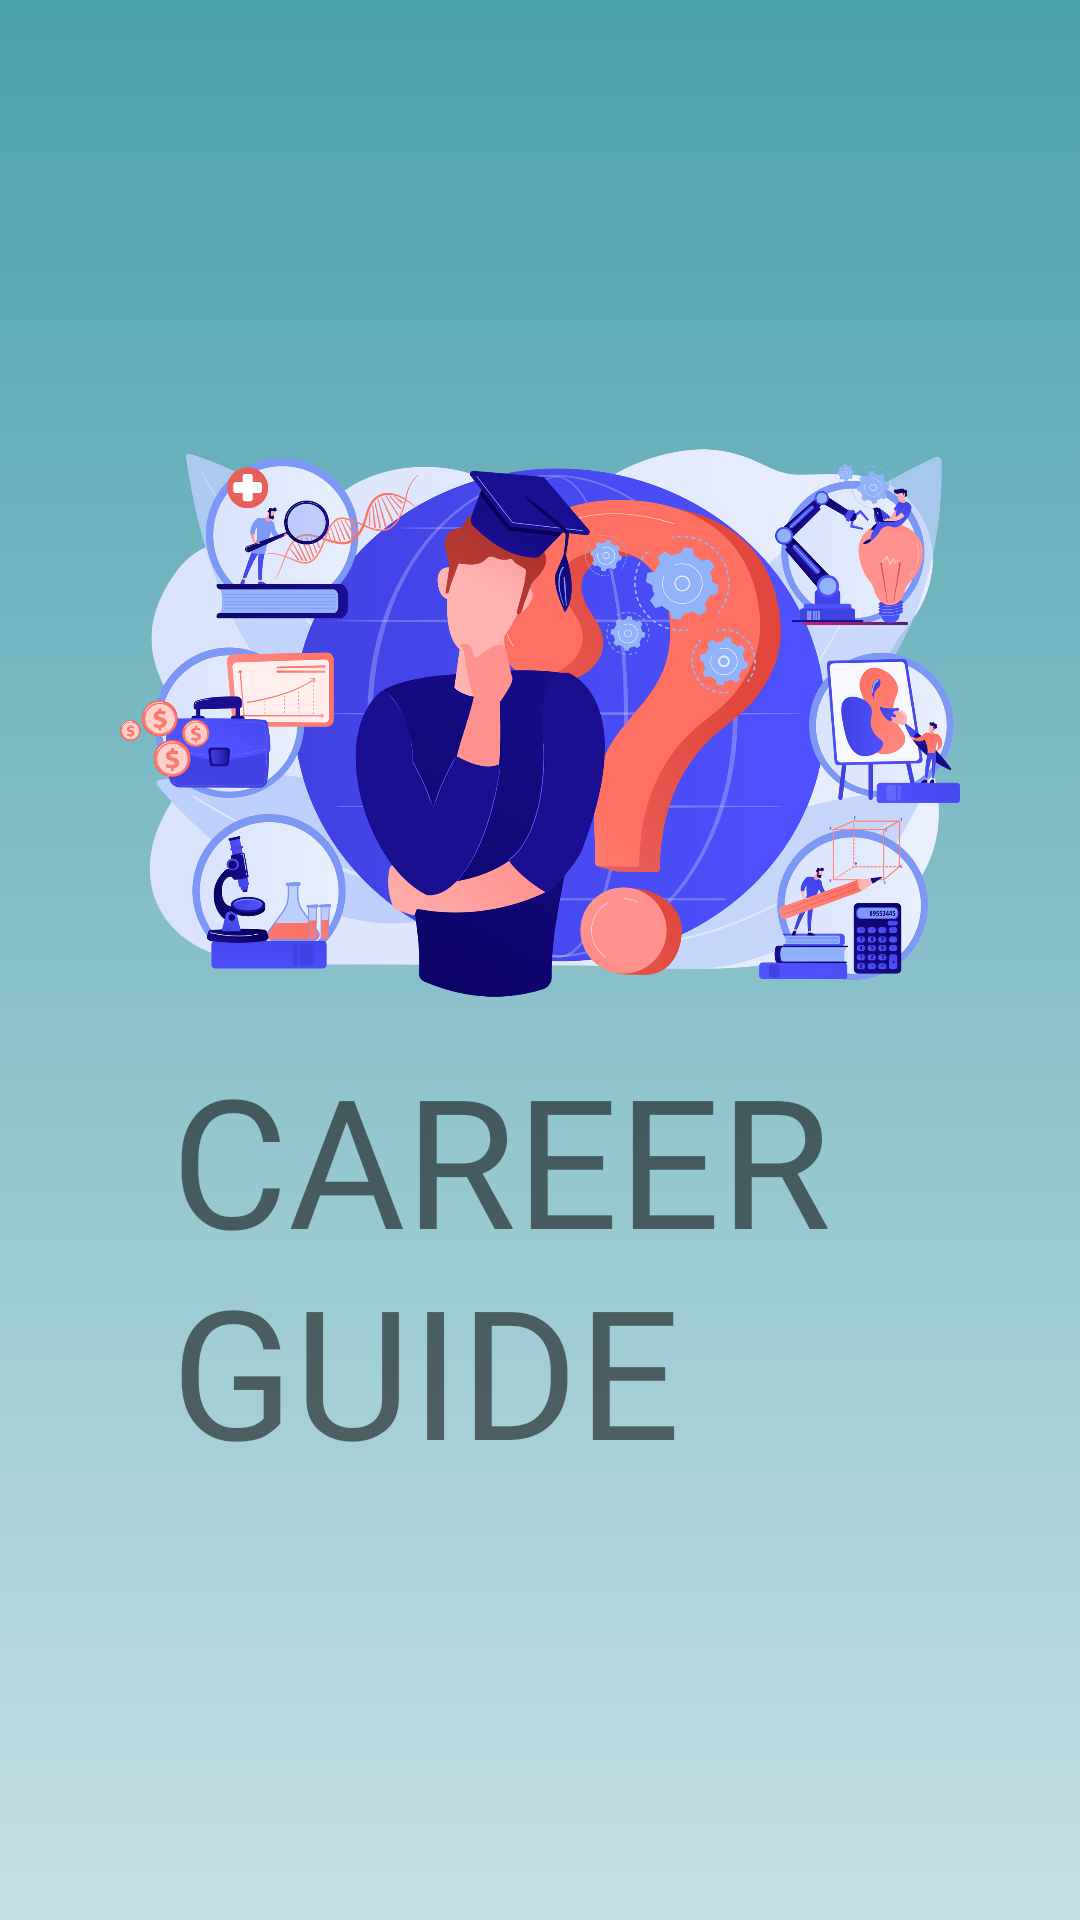

Reconstruct the res/layout file that produces this screen, plus the resources it refers to.
<!-- AndroidManifest.xml: application theme Theme.Careerrguide -->
<!-- res/layout/activity_main.xml -->
<?xml version="1.0" encoding="utf-8"?>
<RelativeLayout xmlns:android="http://schemas.android.com/apk/res/android"
    xmlns:app="http://schemas.android.com/apk/res-auto"
    xmlns:tools="http://schemas.android.com/tools"
    android:layout_width="match_parent"
    android:layout_height="match_parent"
    tools:context=".MainActivity"
    android:background="@drawable/thembackground"
    >

    <ImageView
        android:id="@+id/imageView5"
        android:layout_width="match_parent"
        android:layout_height="461dp"
        android:layout_alignParentBottom="true"
        android:layout_marginBottom="1500dp"
        app:srcCompat="@drawable/flash1" />

    <ImageView
        android:id="@+id/imageView"
        android:layout_width="329dp"
        android:layout_height="345dp"
        android:layout_alignParentStart="true"
        android:layout_alignParentTop="true"
        android:layout_alignParentEnd="true"
        android:layout_alignParentBottom="true"
        android:layout_marginStart="40dp"
        android:layout_marginTop="113dp"
        android:layout_marginEnd="40dp"
        android:layout_marginBottom="271dp"
        app:srcCompat="@drawable/project" />

    <TextView
        android:id="@+id/textView"
        android:layout_width="310dp"
        android:layout_height="136dp"
        android:layout_alignParentStart="true"
        android:layout_alignParentEnd="true"
        android:layout_alignParentBottom="true"
        android:layout_marginStart="57dp"
        android:layout_marginEnd="44dp"
        android:layout_marginBottom="158dp"
        android:fontFamily="@font/bangers"
        android:text="CAREER GUIDE"
        android:layout_centerHorizontal="true"
        android:textColorLink="#F44336"
        android:textSize="60sp" />

</RelativeLayout>
<!-- resources referenced by this layout -->
<resources>
  <!-- drawable project: png bitmap (drawable, 731895 bytes) -->
  <!-- drawable thembackground (drawable) -->
  <?xml version="1.0" encoding="utf-8"?>
  <selector xmlns:android="http://schemas.android.com/apk/res/android">
      <item>
          <shape>
              <gradient
                  android:angle="90"
                  android:startColor="#c4e0e5"
                  android:endColor="#4ca1af"
                  android:type="linear"/>
          </shape>
      </item>
  
  </selector>
  <style name="Theme.Careerrguide" parent="Theme.MaterialComponents.Light.NoActionBar.Bridge">
          
          <item name="colorPrimary">@color/purple_500</item>
          <item name="colorPrimaryVariant">@color/purple_700</item>
          <item name="colorOnPrimary">@color/white</item>
          
          <item name="colorSecondary">@color/teal_200</item>
          <item name="colorSecondaryVariant">@color/teal_700</item>
          <item name="colorOnSecondary">@color/black</item>
          
          <item name="android:statusBarColor" tools:targetApi="l">?attr/colorPrimaryVariant</item>
          
      </style>
  <!-- not gathered from this repository: default colours our renderer supplied (Android Studio template values) -->
  <color name="purple_500">#FF6200EE</color>
  <color name="purple_700">#FF3700B3</color>
  <color name="teal_200">#FF03DAC5</color>
  <color name="teal_700">#FF018786</color>
  <color name="black">#FF000000</color>
  <color name="white">#FFFFFFFF</color>
</resources>
